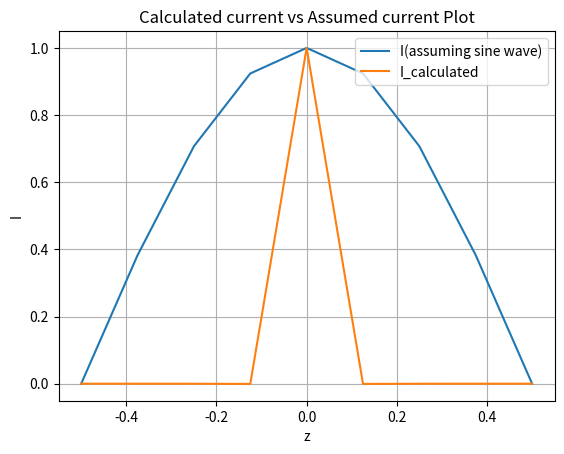

Here is the Python script that generated this plot:
# %%
"""
        EE2703 Applied Programming Lab - 2022
        End Semester Examination
        Done by: Ishaan Agarwal
        Roll Number: EE20B046
        Date: 12th May, 2022
"""

# %%
import numpy as np
import matplotlib.pyplot as plt


# %%
#defining the constants

#independent parameters
l = 0.5 #quarter wavelength
c = 2.9979e8 #speed of light
mu0 = 4*np.pi*1e-7 #permeability of free space
N = 4 #Number of sections in each half section of the antenna
Im = 1 #current injected into the antenna
a = 0.01 #radius of the wire

#dependent parameters
lamda = l*4 #wavelength 
f = c/lamda #frequency
k = 2*np.pi/lamda #wave number
dz = l/N #spacing of the elements



# %%
#Question 1
z = np.zeros(2*N+1)
z = np.linspace(-l, l, 2 * N + 1) #creating the array of z and dropping certain values to obtain the array of u
#drop first and last element and middle element of u (known values)
u = np.delete(z, [0, N, -1])

#constructing current vectors (theoretical)
I = Im * np.sin((2 * np.pi / lamda) * (l - abs(z)))  # current vector
I[N] = Im #current injected into the middle element
I[0] = 0 #boundary condition
I[-1] = 0 #boundary condition
#form J by deleting first, last and middle element of I
J = np.delete(I, [0, N, -1])




# %%
#Question 2
#creating M matrix which is 1/(2*pi*a) * Identity matrix (dimension = 2*N-2)
def compute_M(N, a):
    M = np.identity(2*N-2)*(1/(2*np.pi*a))
    return M
M = compute_M(N, a)


# %%
#Question 3
#computing Rz and Ru
#Rz computes distances including distances to known currents whereas Ru computes distances for only unknown currents
def compute_Rz(z, z_dash):
    return np.sqrt((z-z_dash)**2 + a**2)
def compute_Ru(u, u_dash):
    return np.sqrt((u-u_dash)**2 + a**2)

Rz = compute_Rz(u, z.reshape(-1,1))
Ru = compute_Ru(u, u.reshape(-1,1))

# %%
#computing P and Pb
def compute_P(Ru):
    return (mu0/(4*np.pi)) * np.exp(-1j*k*Ru) * (1/Ru) * dz
def compute_Pb(RiN):
    return (mu0/(4*np.pi)) * np.exp(-1j*k*RiN) * (1/RiN) * dz

P = compute_P(Ru)
Pb = compute_Pb(Rz[N,:])


# %%
#Question 4
#computing Qij and Qb
def compute_Qij(Ru, P):
    return -P * (a / mu0) * (complex(0, -k) / Ru - 1 / Ru**2)
def compute_QB(Pb, RiN):
    return -Pb * a / mu0 * ((-1j * k) / RiN - 1 / (RiN**2))

Qij = compute_Qij(Ru, P)
Qb = compute_QB(Pb, Rz[N,:])
Qb = Qb.reshape(-1,1)

# %%
#Question 5
#finding J_calculated and I_calculated
J_calculated = (np.linalg.inv(M-Qij).dot(Qb*Im)).T[0] #obtained was an array of array, thus taking the first element of the array
I_calculated = np.concatenate(([0], J_calculated[:N-1], [Im], J_calculated[N-1:], [0])) 




# %%
#plotting I and I_calculated on the same graph
plt.plot(z, I, label = 'I(assuming sine wave)')
plt.plot(z, I_calculated, label = 'I_calculated')
plt.title('Calculated current vs Assumed current Plot')
plt.grid()
plt.xlabel('z')
plt.ylabel('I')
plt.legend(loc = 'upper right')
plt.show()


# %%
#printing all values for N=4
print('\n')
print('N = 4')
print('\n')
print('z = ', z.round(2))
print('\n')
print('u = ', u.round(2))
print('\n')
print('M = ', M.round(2))
print('\n')
print('Rz = ', Rz.round(2))
print('\n')
print('Ru = ', Ru.round(2))
print('\n')
print('RiN = ', Rz[N,:].round(2))
print('\n')
print('P = ', (P*1e8).round(2))
print('\n')
print('Pb = ', (Pb*1e8).round(2))
print('\n')
print('Qij = ', Qij.round(2))
print('\n')
print('Qb = ', Qb.round(2))
print('\n')
print('J_calculated = ', J_calculated.round(6))
print('\n')
print('I_calculated = ', I_calculated.round(6))
print('\n')




